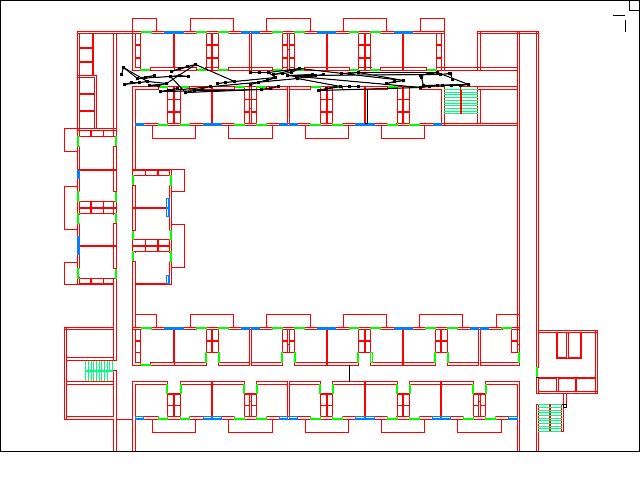

Data behind this chart, as committed beside it:
0.70625, 0.16479167
0.7034, 0.1536
0.7034, 0.1536
0.6885, 0.1545
0.7016, 0.1533
0.6885, 0.1545
0.4494, 0.158
0.4886, 0.1562
0.4756, 0.1595
0.4627, 0.1586
0.4494, 0.158
0.6573, 0.1817
0.6834, 0.1791
0.6704, 0.1801
0.6573, 0.1817
0.498, 0.1883
0.5237, 0.1811
0.5108, 0.1837
0.498, 0.1883
0.5321, 0.1809
0.5595, 0.1812
0.546, 0.1806
0.5321, 0.1809
0.4651, 0.1646
0.506, 0.1553
0.4924, 0.1566
0.4788, 0.1599
0.4651, 0.1646
0.2502, 0.191
0.2773, 0.1838
0.264, 0.1887
0.2502, 0.191
0.4088, 0.1863
0.4358, 0.1804
0.4219, 0.1838
0.4088, 0.1863
0.2902, 0.1924
0.3292, 0.181
0.3161, 0.184
0.3035, 0.188
0.2902, 0.1924
0.2666, 0.1584
0.2944, 0.1584
0.2806, 0.1573
0.2666, 0.1584
0.2142, 0.1639
0.2414, 0.1565
0.2276, 0.1609
0.2142, 0.1639
0.1924, 0.1407
0.1891, 0.1553
0.1924, 0.1407
0.2308, 0.1706
0.1939, 0.1754
0.2052, 0.1727
0.2177, 0.1711
0.2308, 0.1706
0.2604, 0.1748
0.2334, 0.1777
0.2472, 0.1788
0.2604, 0.1748
... 43 more rows
